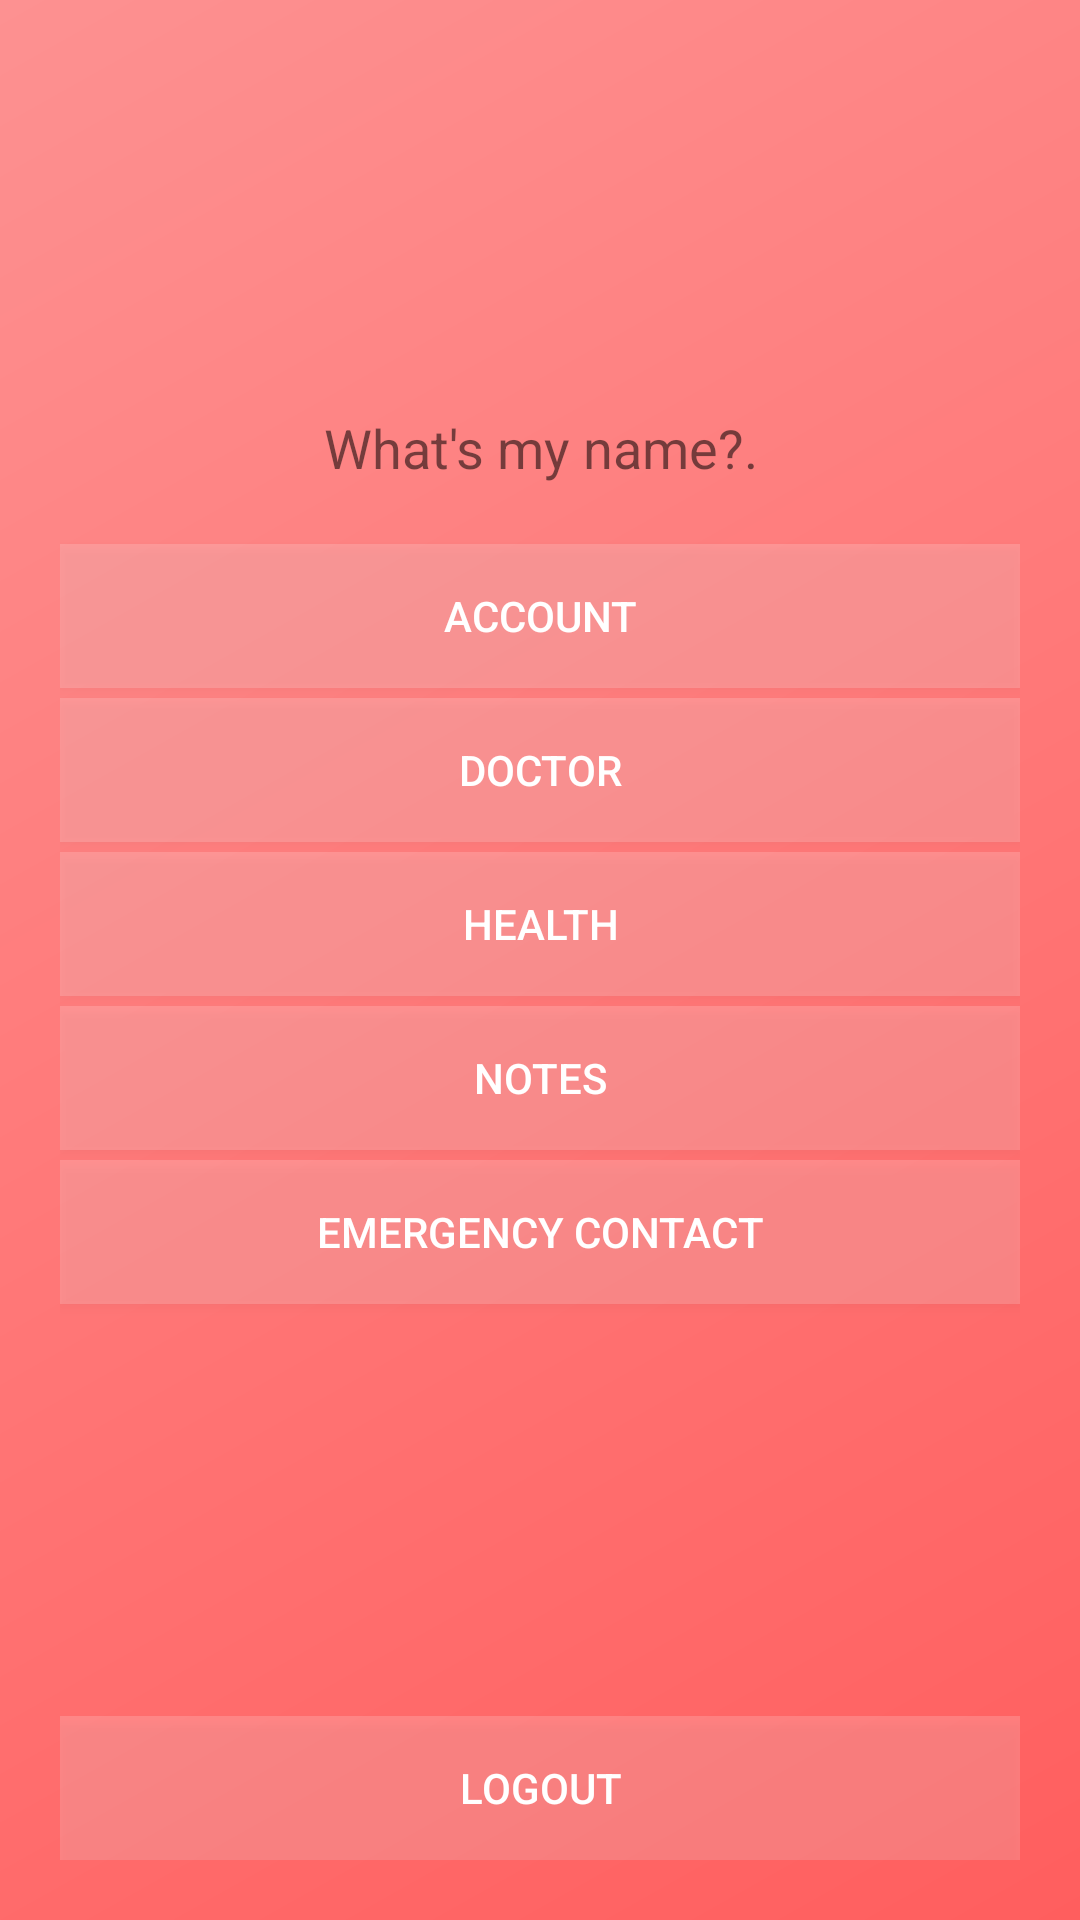

This screen was rendered from an Android layout file. Write that file and the resources it references.
<!-- AndroidManifest.xml: application theme AppTheme -->
<!-- res/layout/activity_home.xml -->
<?xml version="1.0" encoding="utf-8"?>
<LinearLayout xmlns:android="http://schemas.android.com/apk/res/android"
    xmlns:app="http://schemas.android.com/apk/res-auto"
    xmlns:tools="http://schemas.android.com/tools"
    android:layout_width="match_parent"
    android:layout_height="match_parent"
    tools:context=".Home"
    android:orientation="vertical"
    android:background="@drawable/background_color"
    android:padding="20dp">
    android:theme="@style/Theme.AppCompat.Light.NoActionBar"

    <ImageView
        android:layout_width="383dp"
        android:layout_height="117dp"
        android:src="@drawable/phms_logo"
        android:transitionName="logo_image" />

    <TextView
        android:id="@+id/welcomeText"
        android:layout_width="wrap_content"
        android:layout_height="wrap_content"
        android:layout_gravity="center"
        android:gravity="center"
        android:text="What's my name?."
        android:textSize="18sp"
        android:transitionName="logo_desc" />

    <Button
        android:id="@+id/btnAccount"
        android:layout_width="match_parent"
        android:layout_height="wrap_content"
        android:layout_marginTop="20dp"
        android:background="#2CFFFFFF"
        android:text="Account"
        android:textColor="#FFFFFF"
        android:transitionName="button_tran" />

    <Button
        android:id="@+id/btnDoctor"
        android:layout_width="match_parent"
        android:layout_height="wrap_content"
        android:layout_marginTop="10px"
        android:background="#2CFFFFFF"
        android:text="Doctor"
        android:textColor="#FFFFFF"
        android:transitionName="button_tran" />

    <Button
        android:id="@+id/btnHealth"
        android:layout_width="match_parent"
        android:layout_height="wrap_content"
        android:layout_marginTop="10px"
        android:background="#2CFFFFFF"
        android:text="Health"
        android:textColor="#FFFFFF"
        android:transitionName="button_tran" />

    <Button
        android:id="@+id/btnNotes"
        android:layout_width="match_parent"
        android:layout_height="wrap_content"
        android:layout_marginTop="10px"
        android:background="#2CFFFFFF"
        android:text="Notes"
        android:textColor="#FFFFFF"
        android:transitionName="button_tran" />
    <Button
        android:id="@+id/btnEmergenceContact"
        android:layout_width="match_parent"
        android:layout_height="wrap_content"
        android:layout_marginTop="10px"
        android:background="#2CFFFFFF"
        android:text="Emergency Contact"
        android:textColor="#FFFFFF"
        android:transitionName="button_tran" />

    <LinearLayout
        android:layout_width="match_parent"
        android:layout_height="match_parent"
        android:orientation="horizontal">

        <Button
            android:id="@+id/btnLogout"
            android:layout_width="match_parent"
            android:layout_height="wrap_content"
            android:layout_gravity="bottom"
            android:background="#2CFFFFFF"
            android:text="Logout"
            android:textColor="#FFFFFF"
            android:transitionName="button_tran" />

    </LinearLayout>

</LinearLayout>
<!-- resources referenced by this layout -->
<resources>
  <!-- drawable background_color (drawable) -->
  <?xml version="1.0" encoding="utf-8"?>
  <shape xmlns:android="http://schemas.android.com/apk/res/android"
      android:shape="rectangle">
      <gradient
          android:angle="135"
          android:endColor="#fd9191"
          android:centerColor="#ff7878"
          android:startColor="#ff5e5e"
          android:type="linear" />
  
  </shape>
  <style name="AppTheme" parent="Theme.AppCompat.Light.DarkActionBar">
          
          <item name="colorPrimary">@color/colorPrimary</item>
          <item name="colorPrimaryDark">@color/colorPrimaryDark</item>
          <item name="colorAccent">@color/colorAccent</item>
          <item name="android:windowContentTransitions">true</item>
      </style>
  <color name="colorPrimary">#6200EE</color>
  <color name="colorPrimaryDark">#3700B3</color>
  <color name="colorAccent">#ffddd9</color>
</resources>
